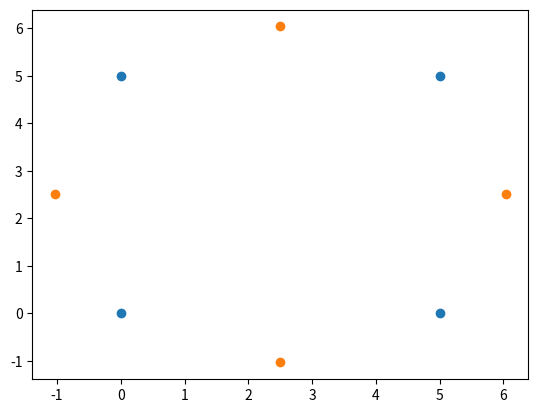

The script that saved this image:
#!/usr/bin/env python3
# -*- coding: utf-8 -*-
"""
Created on Thu Jan 25 11:10:39 2024

[redacted]
"""

import numpy as np
from matplotlib import pyplot as plt
from scipy.ndimage import rotate
import pandas as pd
import math


#A = np.random.randint(800, 1000, size=[100, 100])
A = np.array([[0., 0.], [5., 0.],[5. ,5.],[0. ,5.]])

df = pd.DataFrame(data = A, columns = ['x', 'y'])


plt.scatter(df['x'],df['y'])

# #rotate
# B = df.to_numpy()
# rot = rotate(B, angle=45, reshape=False)
# rotDF = pd.DataFrame(data = rot, columns = ['x', 'y'])


# Define the rotation angle in degrees
angle = 45


# Get the center of the dataframe
center = df[['x', 'y']].mean()

def rotate_around_point(x,y, angle, origin=(0,0)):
    radians = angle * math.pi / 180
    offset_x, offset_y = origin
    adjusted_x = (x - offset_x)
    adjusted_y = (y - offset_y)
    cos_rad = math.cos(radians)
    sin_rad = math.sin(radians)
    dx = offset_x + cos_rad * adjusted_x + sin_rad * adjusted_y
    dy = offset_y + -sin_rad * adjusted_x + cos_rad * adjusted_y
    return dx, dy


df['X_rotated'],df['Y_rotated'] = rotate_around_point(df['x'],df['y'], angle, origin=center)

plt.scatter(df['X_rotated'],df['Y_rotated'])
